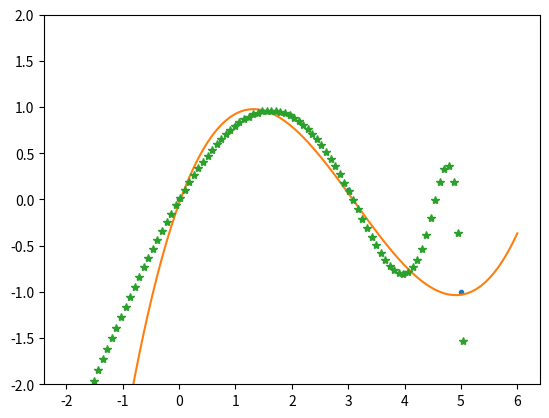

Write the Python code that produced this figure.
import numpy as np
import matplotlib.pyplot as plt
from scipy import stats

x = np.array([0.0, 1.0, 2.0, 3.0, 4.0, 5.0])
y = np.array([0.0, 0.8, 0.9, 0.1, -0.8, -1.0])

result = stats.linregress(x, y)
print("単回帰分析 (scipy.stats)", result)

result = np.polyfit(x, y, 1)
print("単回帰分析 (np.polyfit)", result)

result = np.polyfit(x, y, 3)
print("重回帰分析 (np.polyfit)", result)

p = np.poly1d(result)
print('p', p)
print("p(0.5)", p(0.5))
print("p(3.5)", p(3.5))
print("p(10)", p(10))

p30 = np.poly1d(np.polyfit(x, y, 30))
print("p30", p30)

xp = np.linspace(-2, 6, 100)

plt.plot(x, y, '.', xp, p(xp), '-', xp, p30(xp), '*')
plt.ylim(-2, 2)
plt.show()
plt.savefig('image.png')
